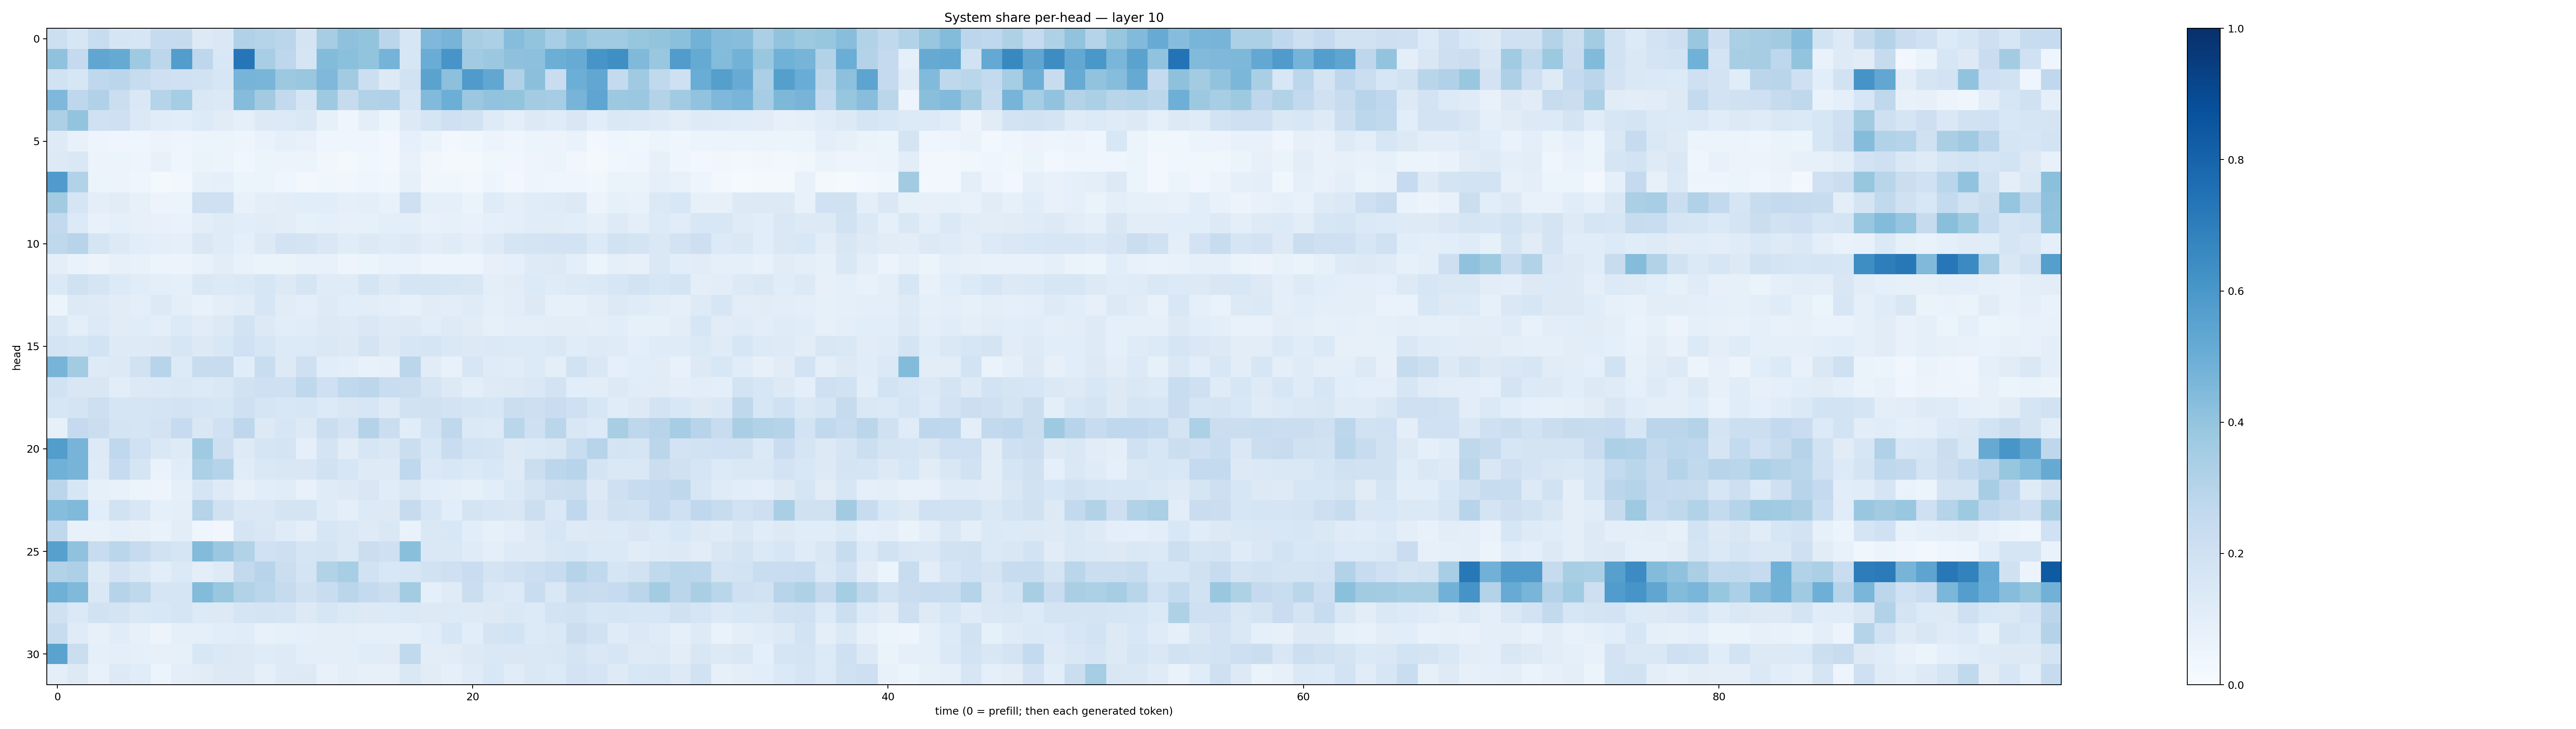

Data behind this chart, as committed beside it:
0.21758662, 0.16218758, 0.23976527, 0.16745713, 0.1569036, 0.24971524, 0.2455419, 0.13234368, 0.14341307, 0.31693494, 0.3013567, 0.28280273, 0.17794931, 0.35100043, 0.41187114, 0.39980608, 0.2835535, 0.16040646, 0.45121086, 0.46950904, 0.34146002, 0.32825962, 0.43100768, 0.39943096
0.4099, 0.2502, 0.5333, 0.5167, 0.3736, 0.2782, 0.5734, 0.2745, 0.1548, 0.7286, 0.3449, 0.2753, 0.1715, 0.4392, 0.4197, 0.401, 0.4742, 0.1576, 0.5055, 0.6082, 0.364, 0.3809, 0.4114, 0.4163
0.1883, 0.1598, 0.2681, 0.2818, 0.241, 0.2035, 0.2021, 0.1931, 0.158, 0.4691, 0.4676, 0.377, 0.39, 0.4506, 0.3606, 0.2181, 0.1271, 0.1927, 0.5498, 0.4151, 0.5787, 0.528, 0.3183, 0.4205
0.4522, 0.276, 0.3164, 0.2216, 0.1423, 0.302, 0.3544, 0.1462, 0.1368, 0.4347, 0.36, 0.2597, 0.1677, 0.3721, 0.2446, 0.3129, 0.3196, 0.1718, 0.4444, 0.4981, 0.3818, 0.4057, 0.3991, 0.3569
0.3258, 0.3999, 0.2024, 0.2086, 0.1405, 0.1146, 0.1063, 0.1344, 0.1115, 0.08858, 0.1317, 0.1361, 0.1439, 0.08582, 0.04372, 0.09775, 0.05213, 0.1297, 0.1714, 0.209, 0.1922, 0.1232, 0.09597, 0.13
0.1228, 0.07751, 0.04756, 0.0415, 0.04005, 0.05725, 0.04855, 0.05165, 0.06068, 0.04725, 0.06838, 0.09304, 0.07462, 0.04606, 0.04364, 0.04465, 0.02986, 0.09014, 0.06415, 0.02546, 0.03806, 0.0556, 0.04015, 0.05247
0.1277, 0.1441, 0.05598, 0.06102, 0.04695, 0.0761, 0.04264, 0.06618, 0.05179, 0.03554, 0.05099, 0.05555, 0.05105, 0.0331, 0.01965, 0.03582, 0.02831, 0.0709, 0.03293, 0.02192, 0.02245, 0.03541, 0.03196, 0.04896
0.5816, 0.311, 0.05415, 0.05562, 0.04554, 0.01971, 0.02437, 0.08486, 0.09076, 0.05303, 0.05271, 0.04204, 0.02869, 0.03788, 0.03226, 0.03947, 0.03804, 0.08521, 0.03474, 0.03695, 0.03085, 0.04755, 0.03021, 0.04766
0.3611, 0.1642, 0.09829, 0.1105, 0.08106, 0.05529, 0.05901, 0.2108, 0.2082, 0.07723, 0.1002, 0.1038, 0.1061, 0.1056, 0.08933, 0.09401, 0.07578, 0.2066, 0.08615, 0.08889, 0.06459, 0.1172, 0.09491, 0.116
0.2599, 0.1336, 0.076, 0.09045, 0.0799, 0.07038, 0.06717, 0.1029, 0.1192, 0.1055, 0.1118, 0.1038, 0.0824, 0.09363, 0.07942, 0.08516, 0.09766, 0.1007, 0.07712, 0.08302, 0.07724, 0.08924, 0.09628, 0.115
0.271, 0.2947, 0.1694, 0.128, 0.1084, 0.09744, 0.09315, 0.1447, 0.1202, 0.08596, 0.1316, 0.183, 0.1738, 0.1449, 0.1164, 0.1298, 0.1193, 0.1258, 0.1042, 0.1211, 0.09477, 0.1235, 0.1698, 0.1742
0.09943, 0.06693, 0.0548, 0.08176, 0.07335, 0.05172, 0.0552, 0.07412, 0.1037, 0.0774, 0.063, 0.06444, 0.07061, 0.07373, 0.04824, 0.06247, 0.07004, 0.07023, 0.0499, 0.04968, 0.05052, 0.08034, 0.0866, 0.1219
0.1389, 0.1961, 0.1677, 0.1356, 0.1155, 0.09789, 0.08884, 0.1445, 0.1364, 0.1393, 0.1577, 0.1268, 0.1669, 0.1207, 0.1193, 0.1697, 0.1269, 0.1702, 0.1713, 0.1583, 0.1507, 0.09461, 0.1131, 0.133
0.05457, 0.1252, 0.1236, 0.1126, 0.09908, 0.1292, 0.09925, 0.07679, 0.09538, 0.1151, 0.1619, 0.1098, 0.09721, 0.124, 0.1089, 0.1046, 0.101, 0.08376, 0.1106, 0.1054, 0.1183, 0.09161, 0.103, 0.1286
0.1463, 0.09964, 0.1342, 0.1123, 0.1164, 0.09818, 0.1361, 0.1112, 0.1254, 0.1858, 0.1268, 0.1082, 0.1163, 0.1265, 0.123, 0.1456, 0.1218, 0.1303, 0.1075, 0.1248, 0.1116, 0.08569, 0.1008, 0.09486
0.1776, 0.163, 0.1875, 0.1218, 0.1247, 0.1308, 0.1566, 0.1304, 0.1542, 0.2015, 0.1568, 0.1336, 0.1338, 0.1412, 0.1278, 0.1726, 0.1296, 0.1592, 0.1664, 0.1469, 0.1275, 0.14, 0.133, 0.1361
0.4693, 0.3575, 0.124, 0.1256, 0.1914, 0.2956, 0.1337, 0.2413, 0.2405, 0.1135, 0.2337, 0.1324, 0.2042, 0.1077, 0.09673, 0.0721, 0.08149, 0.2835, 0.112, 0.07274, 0.1594, 0.1175, 0.1166, 0.1352
0.1907, 0.1489, 0.1499, 0.1045, 0.1311, 0.1394, 0.1475, 0.1345, 0.146, 0.1922, 0.208, 0.2049, 0.2717, 0.2101, 0.2641, 0.2801, 0.2334, 0.2257, 0.1691, 0.1297, 0.09967, 0.1219, 0.1252, 0.1422
0.164, 0.1728, 0.2139, 0.165, 0.165, 0.1775, 0.183, 0.1678, 0.1568, 0.2092, 0.1675, 0.1556, 0.1564, 0.1343, 0.1503, 0.1622, 0.1229, 0.1921, 0.1961, 0.18, 0.1702, 0.1587, 0.2228, 0.211
0.07939, 0.2505, 0.2218, 0.1737, 0.1651, 0.1832, 0.2481, 0.1497, 0.2015, 0.2747, 0.129, 0.1591, 0.1296, 0.2237, 0.1811, 0.3053, 0.2256, 0.1139, 0.1856, 0.2729, 0.1376, 0.1338, 0.2867, 0.2039
0.5738, 0.4711, 0.1309, 0.2663, 0.2026, 0.1453, 0.1247, 0.3698, 0.2129, 0.1233, 0.1712, 0.1741, 0.09274, 0.1777, 0.1096, 0.1576, 0.1475, 0.2193, 0.1551, 0.2268, 0.1864, 0.1727, 0.126, 0.1367
0.4873, 0.469, 0.1218, 0.2479, 0.1641, 0.06722, 0.1146, 0.3308, 0.297, 0.1145, 0.1466, 0.1485, 0.1513, 0.1894, 0.1594, 0.1215, 0.1215, 0.2671, 0.1398, 0.1533, 0.1382, 0.153, 0.1213, 0.2209
0.2828, 0.1582, 0.0832, 0.07184, 0.05993, 0.05036, 0.08618, 0.1661, 0.1211, 0.07829, 0.1075, 0.1165, 0.07427, 0.1193, 0.1296, 0.1497, 0.1168, 0.1434, 0.1093, 0.09979, 0.08504, 0.1083, 0.1388, 0.178
0.4299, 0.4471, 0.1092, 0.1921, 0.1505, 0.08787, 0.09993, 0.3033, 0.1979, 0.1469, 0.1444, 0.1777, 0.1758, 0.1194, 0.09462, 0.1354, 0.1271, 0.2427, 0.1586, 0.1058, 0.1722, 0.1625, 0.152, 0.2165
0.2678, 0.07486, 0.07786, 0.0933, 0.08061, 0.06719, 0.1018, 0.04173, 0.03454, 0.1653, 0.1518, 0.119, 0.09837, 0.1572, 0.1421, 0.1236, 0.1418, 0.06999, 0.1424, 0.1534, 0.1086, 0.08281, 0.09508, 0.1266
0.5622, 0.4098, 0.2347, 0.2863, 0.2428, 0.1901, 0.1683, 0.4395, 0.3798, 0.3099, 0.2006, 0.2118, 0.1715, 0.1762, 0.148, 0.219, 0.205, 0.4251, 0.1468, 0.1431, 0.1185, 0.09883, 0.1214, 0.1233
0.3109, 0.3261, 0.1227, 0.1801, 0.1445, 0.1065, 0.1405, 0.1003, 0.1233, 0.2581, 0.2952, 0.223, 0.1752, 0.3155, 0.3451, 0.1941, 0.1546, 0.1598, 0.1937, 0.208, 0.2275, 0.1722, 0.1973, 0.2187
0.4917, 0.4457, 0.148, 0.3006, 0.2702, 0.1709, 0.1688, 0.4408, 0.3883, 0.3157, 0.2864, 0.244, 0.1979, 0.2272, 0.2845, 0.2578, 0.2213, 0.359, 0.09286, 0.1177, 0.2254, 0.1428, 0.1343, 0.2339
0.1973, 0.1406, 0.1904, 0.1747, 0.1426, 0.1543, 0.1716, 0.136, 0.1314, 0.1677, 0.173, 0.1683, 0.1295, 0.1577, 0.1389, 0.1319, 0.1343, 0.1404, 0.1271, 0.1347, 0.1242, 0.1256, 0.1478, 0.1349
0.2365, 0.1195, 0.07858, 0.1155, 0.07856, 0.05527, 0.09259, 0.09094, 0.1058, 0.1158, 0.0773, 0.08319, 0.08909, 0.09905, 0.09797, 0.09226, 0.09185, 0.08758, 0.1145, 0.1592, 0.1076, 0.1749, 0.1861, 0.134
0.5485, 0.2206, 0.09176, 0.1003, 0.08992, 0.07993, 0.08316, 0.1539, 0.1406, 0.1269, 0.1186, 0.1229, 0.1008, 0.09965, 0.09539, 0.1161, 0.1103, 0.2651, 0.1047, 0.1128, 0.1315, 0.1414, 0.1442, 0.1433
0.09832, 0.1319, 0.07368, 0.1251, 0.1162, 0.06238, 0.09542, 0.1126, 0.1278, 0.1254, 0.09067, 0.124, 0.1285, 0.07633, 0.101, 0.0815, 0.0812, 0.1465, 0.1106, 0.08665, 0.1193, 0.1526, 0.1134, 0.147
